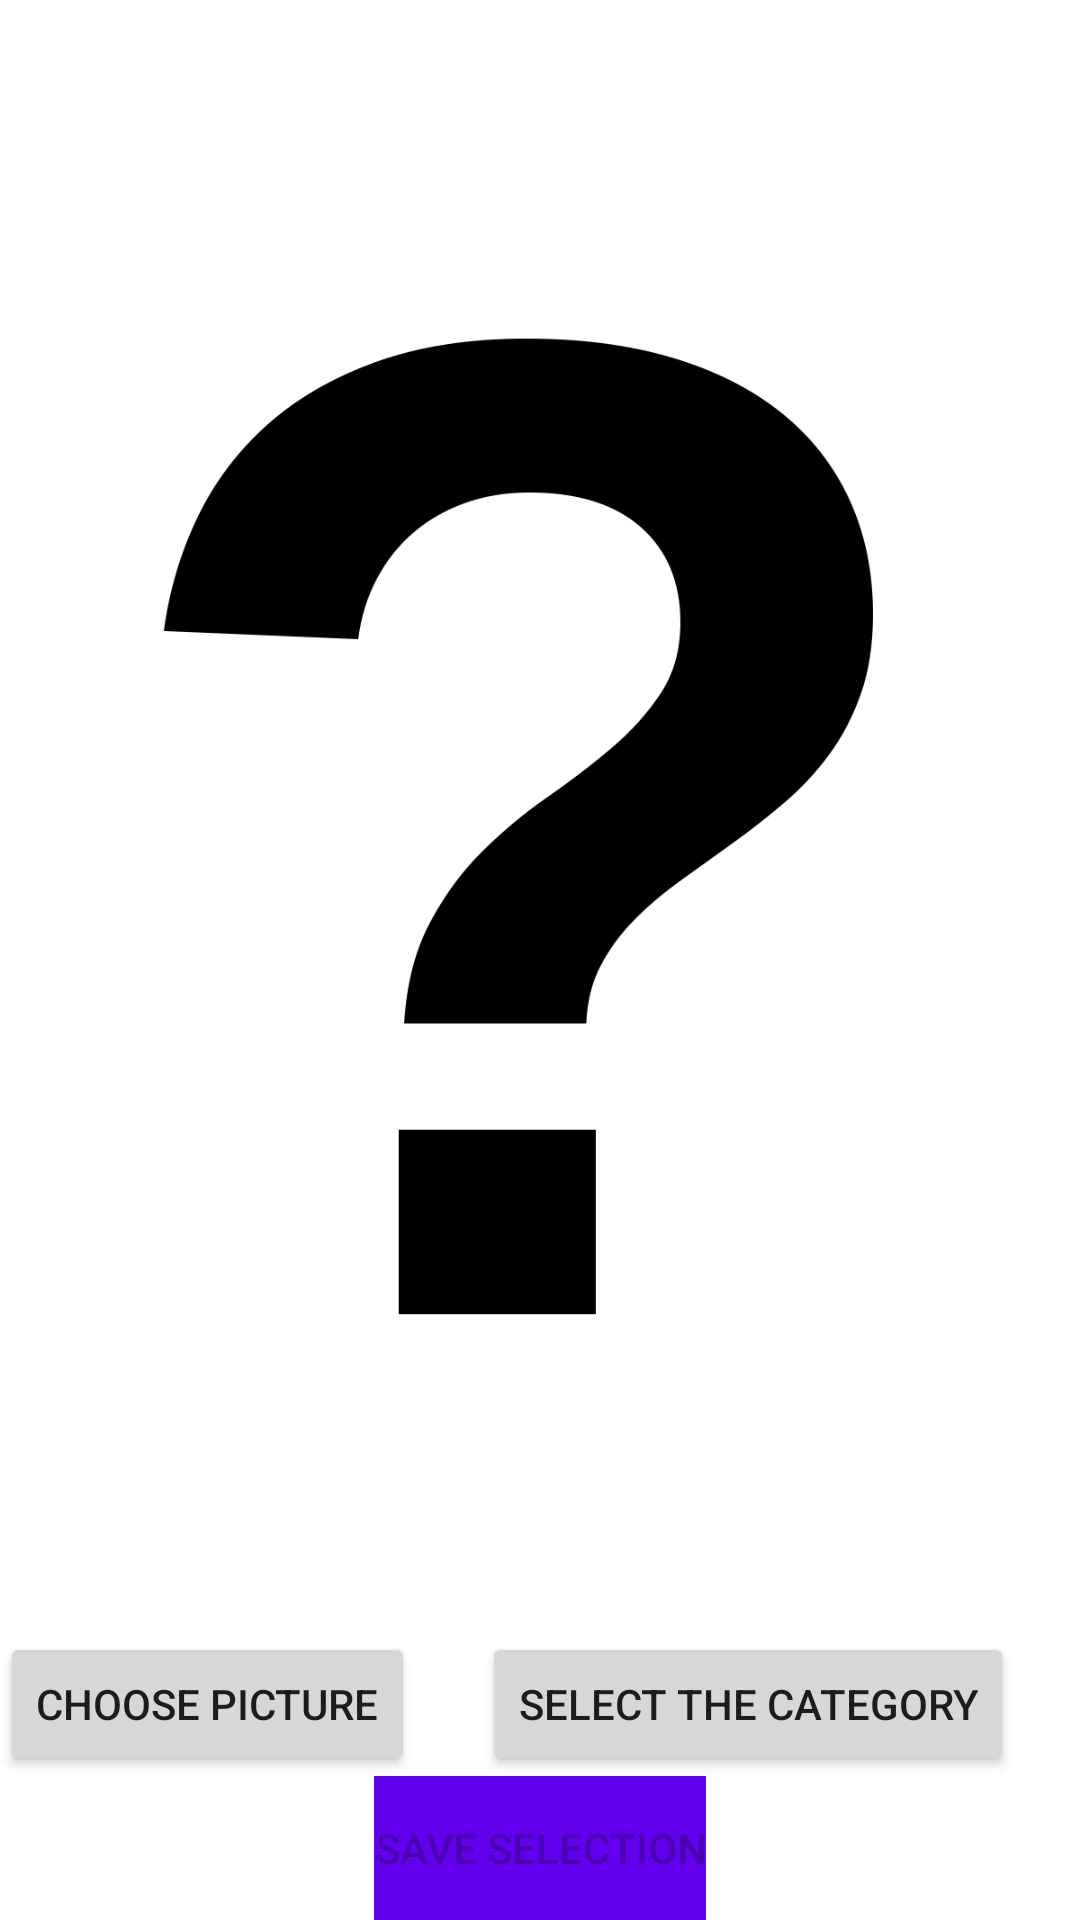

Reconstruct the res/layout file that produces this screen, plus the resources it refers to.
<!-- AndroidManifest.xml: application theme Theme.HumanLearning -->
<!-- res/layout/activity_select_picture.xml -->
<?xml version="1.0" encoding="utf-8"?>
<androidx.constraintlayout.widget.ConstraintLayout xmlns:android="http://schemas.android.com/apk/res/android"
    xmlns:app="http://schemas.android.com/apk/res-auto"
    xmlns:tools="http://schemas.android.com/tools"
    android:layout_width="match_parent"
    android:layout_height="match_parent"
    tools:context=".view.dataset_editing.SelectPictureActivity">

    <Button
        android:id="@+id/saveButton3"
        android:layout_width="wrap_content"
        android:layout_height="wrap_content"
        android:background="@color/purple_500"
        android:enabled="false"
        android:text="@string/AddPicture_saveButtonText"
        app:layout_constraintBottom_toBottomOf="parent"
        app:layout_constraintEnd_toEndOf="parent"
        app:layout_constraintStart_toStartOf="parent" />

    <ImageView
        android:id="@+id/selectedPicturePreview"
        app:layout_constraintBottom_toTopOf="@+id/selectCategoryButton2"
        app:layout_constraintEnd_toEndOf="parent"
        app:layout_constraintStart_toStartOf="parent"
        app:layout_constraintTop_toTopOf="parent"
        app:srcCompat="@drawable/question_mark"
        android:layout_width="wrap_content"
        android:layout_height="wrap_content" />

    <Button
        android:id="@+id/selectCategoryButton2"
        android:layout_width="wrap_content"
        android:layout_height="wrap_content"
        android:text="@string/AddPicture_selectCategoryButtonText"
        app:layout_constraintBottom_toTopOf="@+id/saveButton3"
        app:layout_constraintEnd_toEndOf="parent"
        app:layout_constraintStart_toEndOf="@+id/choosePictureButton"
        tools:ignore="ButtonStyle" />

    <Button
        android:id="@+id/choosePictureButton"
        android:layout_width="wrap_content"
        android:layout_height="wrap_content"
        android:text="@string/choose_picture"
        app:layout_constraintBottom_toTopOf="@+id/saveButton3"
        app:layout_constraintStart_toStartOf="parent"
        tools:ignore="ButtonStyle" />

</androidx.constraintlayout.widget.ConstraintLayout>
<!-- resources referenced by this layout -->
<resources>
  <color name="purple_500">#FF6200EE</color>
  <!-- drawable question_mark: png bitmap (drawable, 48186 bytes) -->
  <string name="AddPicture_saveButtonText">Save selection</string>
  <string name="AddPicture_selectCategoryButtonText">Select the category</string>
  <string name="choose_picture">Choose Picture</string>
  <style name="Theme.HumanLearning" parent="Theme.MaterialComponents.DayNight.DarkActionBar">
          
          <item name="colorPrimary">@color/purple_500</item>
          <item name="colorPrimaryVariant">@color/purple_700</item>
          <item name="colorOnPrimary">@color/white</item>
          
          <item name="colorSecondary">@color/teal_200</item>
          <item name="colorSecondaryVariant">@color/teal_700</item>
          <item name="colorOnSecondary">@color/black</item>
          
          <item name="android:statusBarColor" tools:targetApi="l">?attr/colorPrimaryVariant</item>
          
      </style>
  <color name="purple_700">#FF3700B3</color>
  <color name="white">#FFFFFFFF</color>
  <color name="teal_200">#FF03DAC5</color>
  <color name="teal_700">#FF018786</color>
  <color name="black">#FF000000</color>
</resources>
